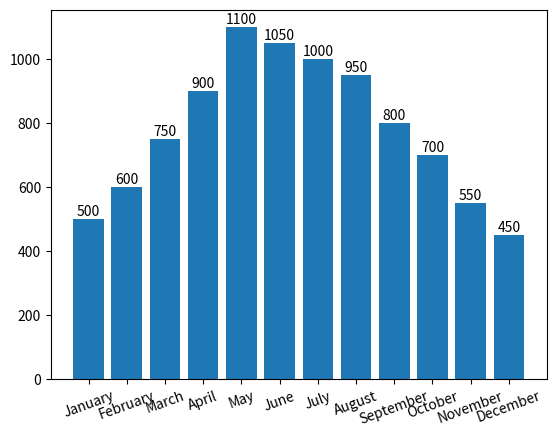

Here is the Python script that generated this plot:
import matplotlib.pyplot as plt
import numpy as np
import calendar

month_num = [1, 2, 3, 4, 5, 6, 7, 8, 9, 10, 11, 12]

units_sold = [500, 600, 750, 900, 1100, 1050, 1000, 950, 800, 700, 550, 450]

fig, ax = plt.subplots()

plt.xticks(month_num, calendar.month_name[1:13], rotation=20)

plot = ax.bar(month_num, units_sold)

for rect in plot:
    height = rect.get_height()
    ax.text(rect.get_x() + rect.get_width() / 2., 1.002*height,
            '%d'%int(height), ha='center', va='bottom')

plt.show()
